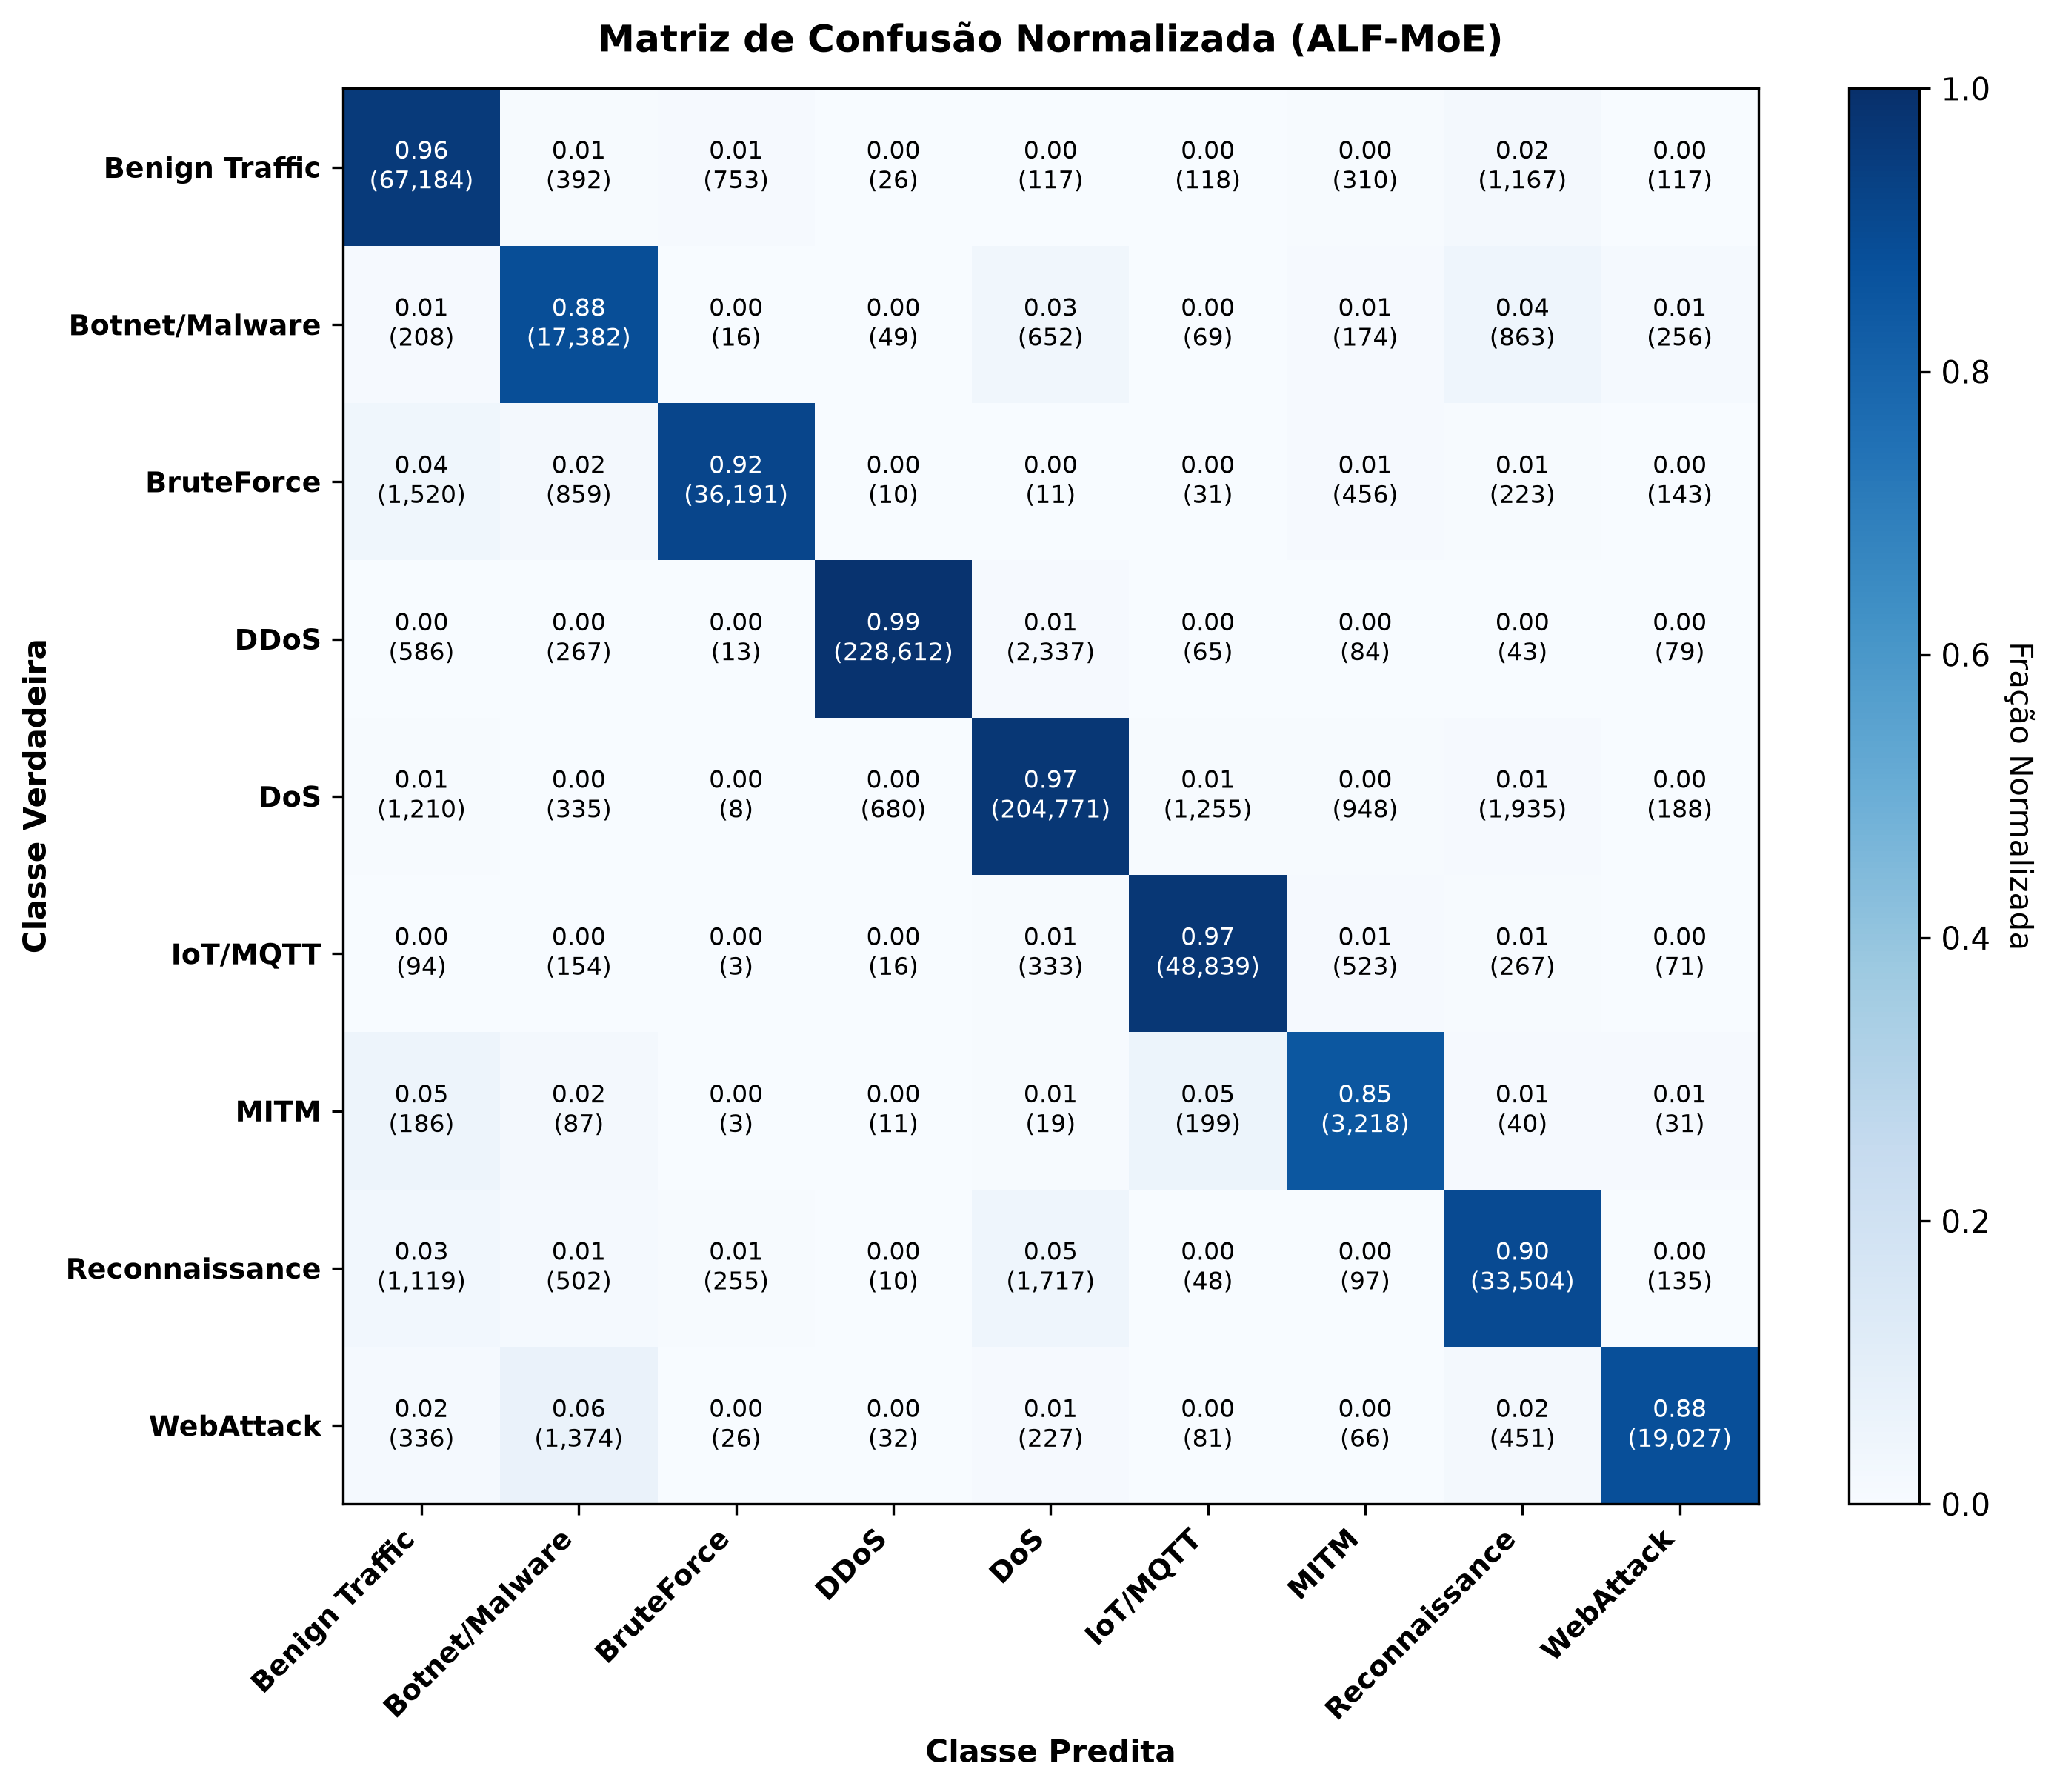

Source data for this figure (header and first rows):
, Benign Traffic, Botnet/Malware, BruteForce, DDoS, DoS, IoT/MQTT, MITM, Reconnaissance, WebAttack
Benign Traffic, 0.9573, 0.0056, 0.0107, 0.0004, 0.0017, 0.0017, 0.0044, 0.0166, 0.0017
Botnet/Malware, 0.0106, 0.8837, 0.0008, 0.0025, 0.0331, 0.0035, 0.0088, 0.0439, 0.013
BruteForce, 0.0385, 0.0218, 0.9175, 0.0003, 0.0003, 0.0008, 0.0116, 0.0057, 0.0036
DDoS, 0.0025, 0.0012, 0.0001, 0.985, 0.0101, 0.0003, 0.0004, 0.0002, 0.0003
DoS, 0.0057, 0.0016, 0.0, 0.0032, 0.969, 0.0059, 0.0045, 0.0092, 0.0009
IoT/MQTT, 0.0019, 0.0031, 0.0001, 0.0003, 0.0066, 0.971, 0.0104, 0.0053, 0.0014
MITM, 0.049, 0.0229, 0.0008, 0.0029, 0.005, 0.0525, 0.8482, 0.0105, 0.0082
Reconnaissance, 0.0299, 0.0134, 0.0068, 0.0003, 0.0459, 0.0013, 0.0026, 0.8961, 0.0036
WebAttack, 0.0155, 0.0636, 0.0012, 0.0015, 0.0105, 0.0037, 0.0031, 0.0209, 0.8801
